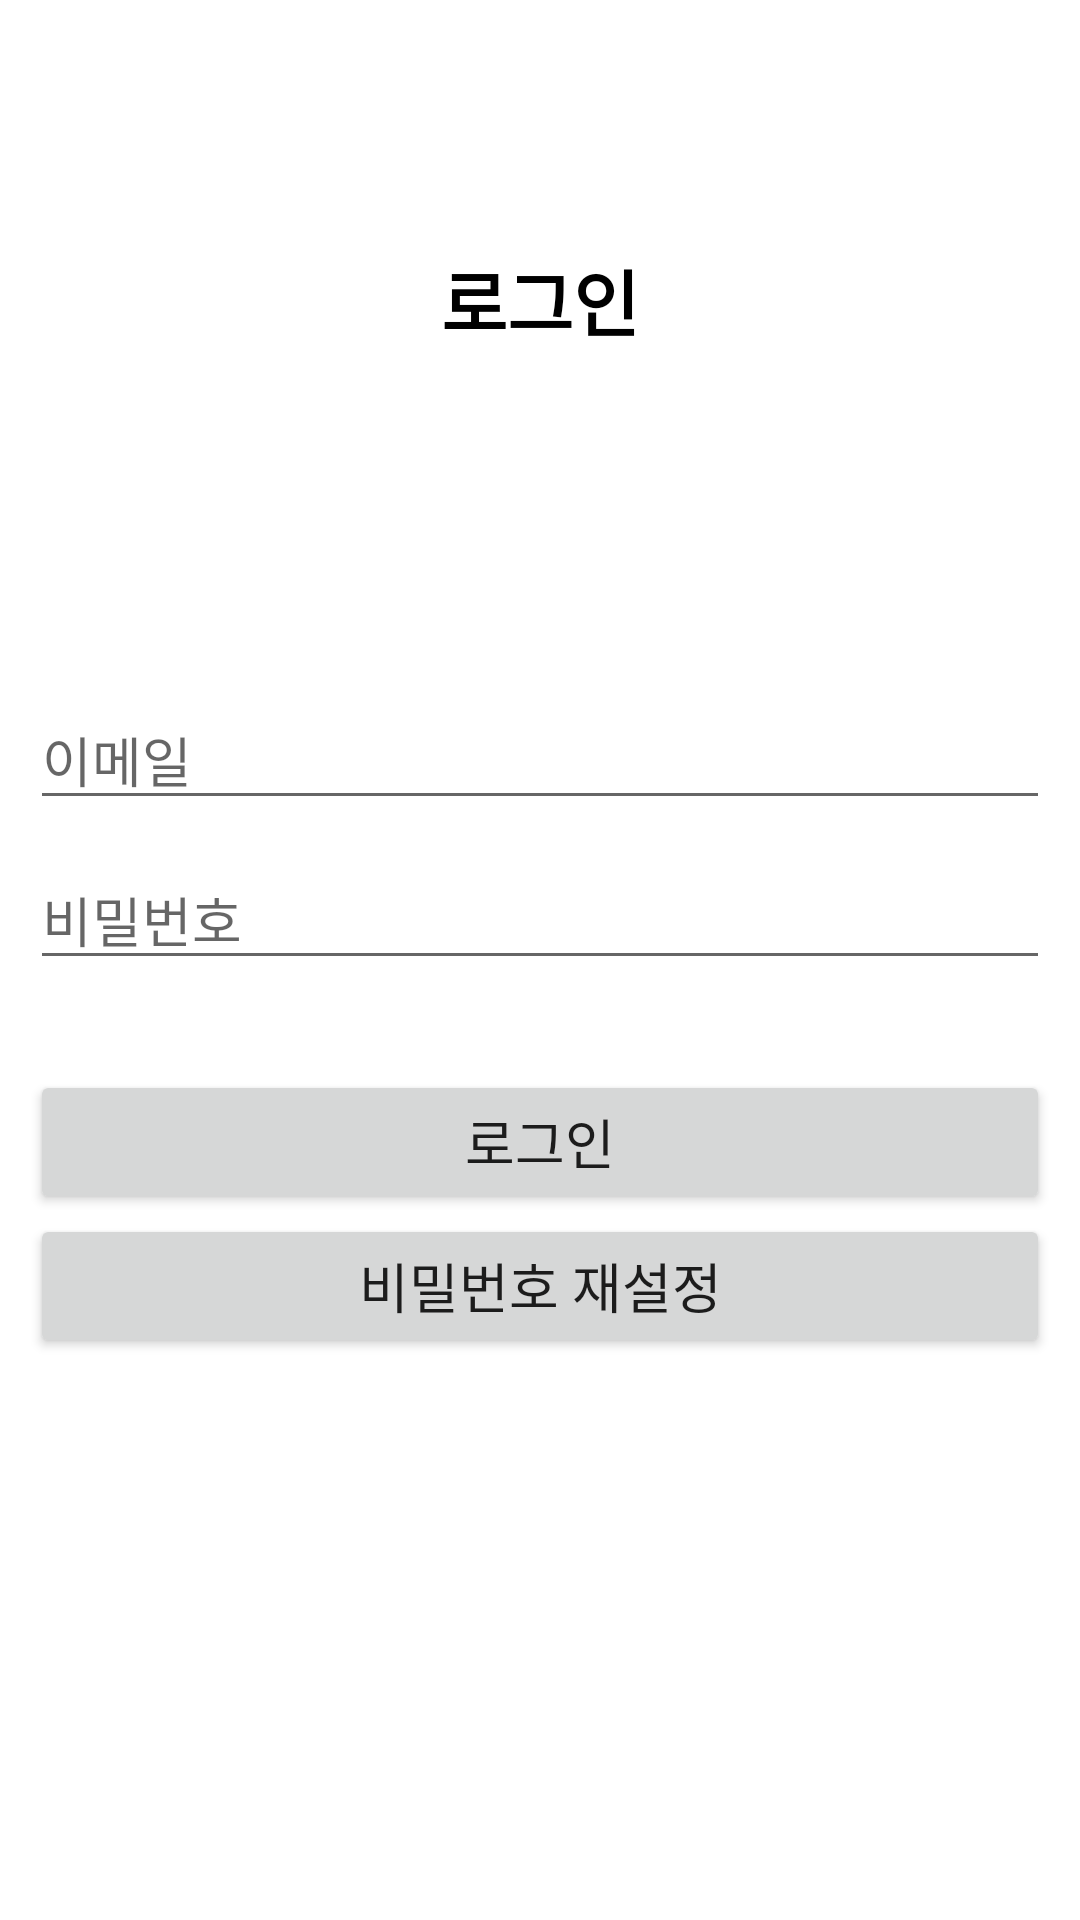

Write the Android layout XML for this screen, with the resource values it uses.
<!-- AndroidManifest.xml: application theme Theme.SNS_Project -->
<!-- res/layout/activity_login.xml -->
<?xml version="1.0" encoding="utf-8"?>
<LinearLayout xmlns:android="http://schemas.android.com/apk/res/android"
    android:layout_width="match_parent"
    android:layout_height="match_parent"
    android:orientation="vertical">

    <TextView
        android:id="@+id/textView"
        android:layout_width="match_parent"
        android:layout_height="200dp"
        android:gravity="center"
        android:text="로그인"
        android:textColor="#000000"
        android:textSize="24dp"
        android:textStyle="bold" />

    <LinearLayout
        android:layout_width="match_parent"
        android:layout_height="match_parent"
        android:orientation="vertical"
        android:padding="10dp">

        <EditText
            android:id="@+id/emailEditText"
            android:layout_width="match_parent"
            android:layout_height="wrap_content"
            android:layout_marginTop="20dp"
            android:layout_marginBottom="10dp"
            android:ems="10"
            android:hint="이메일"
            android:inputType="textEmailAddress" />

        <EditText
            android:id="@+id/passEditText"
            android:layout_width="match_parent"
            android:layout_height="wrap_content"
            android:layout_marginBottom="30dp"
            android:ems="10"
            android:hint="비밀번호"
            android:inputType="textPassword" />

        <Button
            android:id="@+id/checkButton"
            android:layout_width="match_parent"
            android:layout_height="wrap_content"
            android:text="로그인"
            android:textSize="18dp" />

        <Button
            android:id="@+id/passSendButton"
            android:layout_width="match_parent"
            android:layout_height="wrap_content"
            android:text="비밀번호 재설정"
            android:textSize="18dp" />
    </LinearLayout>
</LinearLayout>
<!-- resources referenced by this layout -->
<resources>
  <style name="Theme.SNS_Project" parent="Theme.MaterialComponents.Light.NoActionBar">
          
          <item name="colorPrimary">@color/purple_500</item>
          <item name="colorPrimaryVariant">@color/purple_700</item>
          <item name="colorOnPrimary">@color/white</item>
          
          <item name="colorSecondary">@color/teal_200</item>
          <item name="colorSecondaryVariant">@color/teal_700</item>
          <item name="colorOnSecondary">@color/black</item>
          
          <item name="android:statusBarColor" tools:targetApi="l">?attr/colorPrimaryVariant</item>
          
      </style>
  <!-- not gathered from this repository: default colours our renderer supplied (Android Studio template values) -->
  <color name="purple_500">#FF6200EE</color>
  <color name="purple_700">#FF3700B3</color>
  <color name="teal_200">#FF03DAC5</color>
  <color name="teal_700">#FF018786</color>
  <color name="black">#FF000000</color>
  <color name="white">#FFFFFFFF</color>
</resources>
